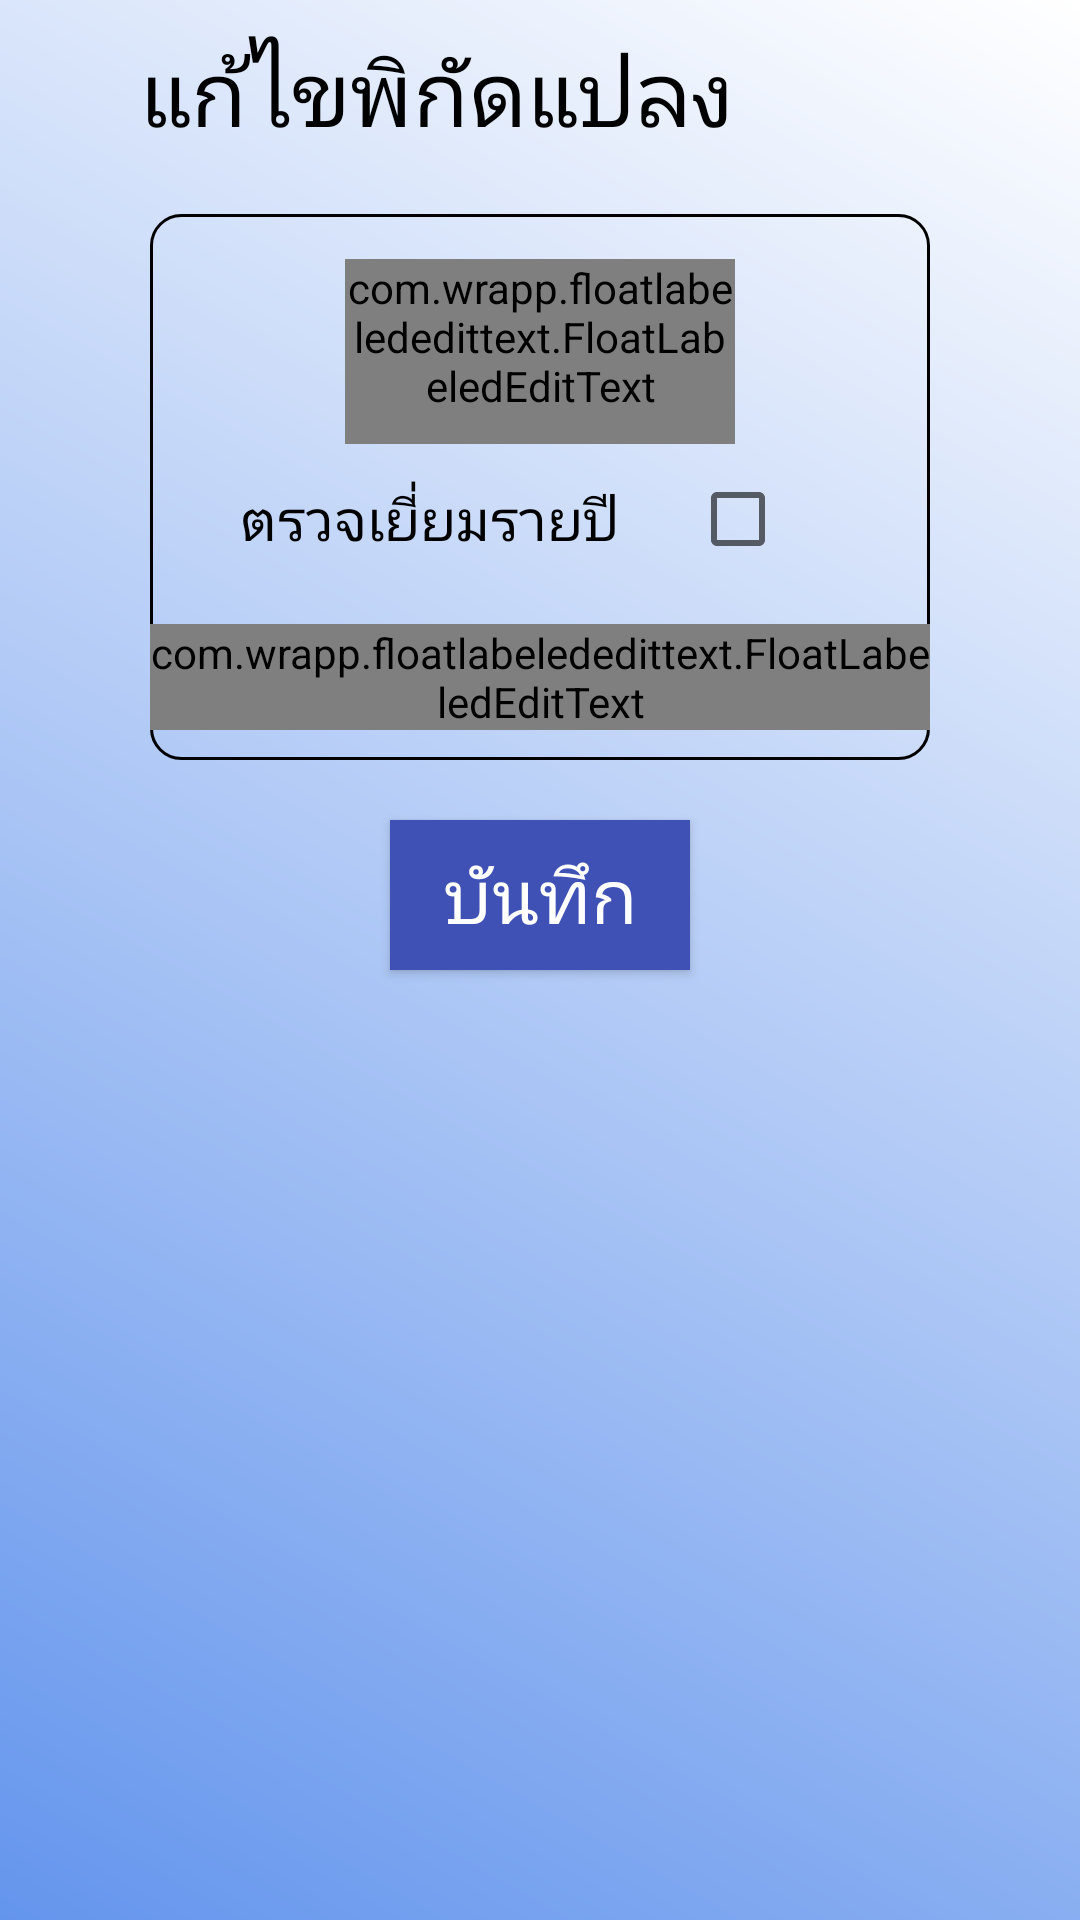

The Android layout XML behind this screen, and the referenced resources:
<!-- AndroidManifest.xml: application theme AppTheme -->
<!-- res/layout/activity_edit_farm_confirm.xml -->
<?xml version="1.0" encoding="utf-8"?>
<androidx.constraintlayout.widget.ConstraintLayout xmlns:android="http://schemas.android.com/apk/res/android"
    xmlns:app="http://schemas.android.com/apk/res-auto"
    xmlns:tools="http://schemas.android.com/tools"
    android:layout_width="match_parent"
    android:layout_height="match_parent"
    android:background="@drawable/page_bg_nocorners"
    tools:context="com.panelplus.pnpmember.activity.EditFarmConfirmActivity">

    <ScrollView
        android:id="@+id/scrollView1"
        android:layout_width="match_parent"
        android:layout_height="0dp"
        android:layout_weight="1"
        tools:ignore="MissingConstraints"
        >

        <LinearLayout
            android:layout_width="match_parent"
            android:layout_height="match_parent"
            android:orientation="vertical" >

            <TextView
                android:id="@+id/TextView11"
                android:layout_width="match_parent"
                android:layout_height="wrap_content"
                android:layout_marginBottom="10dp"
                android:layout_weight="1"
                android:gravity="left"
                android:text="     แก้ไขพิกัดแปลง"
                android:textColor="@color/colorBlack"
                android:textSize="30dp" />


            <LinearLayout
                android:layout_width="match_parent"
                android:layout_height="wrap_content"
                android:orientation="vertical"
                android:layout_marginTop="10dp"
                android:layout_marginBottom="15dp"
                android:layout_marginLeft="40dp"
                android:layout_marginRight="40dp"
                android:paddingBottom="10dp"
                android:paddingTop="10dp"
                android:gravity="center"
                android:background="@drawable/layout_bg_white">

                <LinearLayout
                    android:layout_width="match_parent"
                    android:layout_height="wrap_content"
                    android:orientation="horizontal"
                    android:layout_gravity="center"
                    android:gravity="center"
                    android:layout_marginTop="5dp">

                    <com.wrapp.floatlabelededittext.FloatLabeledEditText
                        android:layout_width="130dp"
                        android:layout_height="wrap_content"
                        android:paddingBottom="10dp">

                        <EditText
                            android:id="@+id/edtFarm_ID"
                            android:layout_width="match_parent"
                            android:layout_height="wrap_content"
                            android:inputType="number"
                            android:hint="เลขแปลง"
                            android:enabled="false"
                            android:singleLine="true"
                            android:padding="18dp"/>
                    </com.wrapp.floatlabelededittext.FloatLabeledEditText>

                </LinearLayout>

                <LinearLayout
                    android:layout_width="match_parent"
                    android:layout_height="wrap_content"
                    android:orientation="horizontal"
                    android:gravity="center">
                    <TextView
                        android:layout_width="150dp"
                        android:layout_height="wrap_content"
                        android:text="ตรวจเยี่ยมรายปี"
                        android:textColor="#000000"
                        android:layout_gravity="center"
                        android:textSize="19sp"/>

                    <CheckBox
                        android:id="@+id/checkVisit"
                        android:layout_width="50dp"
                        android:layout_height="50dp"
                        android:layout_gravity="center"
                        />
                </LinearLayout>


                <com.wrapp.floatlabelededittext.FloatLabeledEditText
                    android:layout_width="wrap_content"
                    android:layout_height="wrap_content"
                    android:layout_marginTop="10dp"
                    android:layout_gravity="center">

                    <EditText
                        android:id="@+id/edtNote"
                        android:layout_width="300dp"
                        android:layout_height="100dp"
                        android:gravity="left"
                        android:hint="สาเหตุการแก้ไขพิกัด" />
                </com.wrapp.floatlabelededittext.FloatLabeledEditText>

            </LinearLayout>



            <LinearLayout
                android:id="@+id/layoutVisit"
                android:layout_width="match_parent"
                android:layout_height="wrap_content"
                android:orientation="vertical"
                android:layout_marginTop="10dp"
                android:layout_marginBottom="15dp"
                android:layout_marginLeft="40dp"
                android:layout_marginRight="40dp"
                android:paddingBottom="10dp"
                android:paddingTop="10dp"
                android:gravity="center"
                android:visibility="gone"
                android:background="@drawable/layout_bg_white">

                <LinearLayout
                    android:layout_width="match_parent"
                    android:layout_height="wrap_content"
                    android:orientation="horizontal"
                    android:layout_gravity="center"
                    android:gravity="center"
                    android:layout_marginTop="5dp">

                    
                        
                        
                        
                        
                        
                        
                        

                    <com.wrapp.floatlabelededittext.FloatLabeledEditText
                        android:layout_width="130dp"
                        android:layout_height="wrap_content"
                        android:paddingBottom="10dp">

                        <EditText
                            android:id="@+id/edtPlantDate"
                            android:layout_width="match_parent"
                            android:layout_height="wrap_content"
                            android:maxLength="10"
                            android:focusableInTouchMode="false"
                            android:focusable="false"
                            android:hint="อัพเดทวันปลูก"
                            android:singleLine="true" />
                    </com.wrapp.floatlabelededittext.FloatLabeledEditText>


                    <com.wrapp.floatlabelededittext.FloatLabeledEditText
                        android:layout_width="130dp"
                        android:layout_height="wrap_content"
                        android:paddingBottom="10dp">

                        <EditText
                            android:id="@+id/edtRubberPerRai"
                            android:layout_width="match_parent"
                            android:layout_height="wrap_content"
                            android:inputType="number"
                            android:maxLength="2"
                            android:hint="จำนวนต้นต่อไร่"
                            android:singleLine="true" />
                    </com.wrapp.floatlabelededittext.FloatLabeledEditText>


                </LinearLayout>

                <LinearLayout
                    android:layout_width="match_parent"
                    android:layout_height="wrap_content"
                    android:orientation="horizontal"
                    android:paddingLeft="40dp"
                    android:paddingRight="40dp"
                    android:gravity="center">

                    <TextView
                        android:layout_width="wrap_content"
                        android:layout_height="wrap_content"
                        android:text="พันธ์ยาง :" />

                    <Spinner
                        android:id="@+id/spnRubberBreed"
                        android:layout_width="200dp"
                        android:layout_height="wrap_content"
                        android:layout_marginLeft="5dp"></Spinner>

                </LinearLayout>

                <LinearLayout
                    android:layout_width="match_parent"
                    android:layout_height="wrap_content"
                    android:orientation="vertical"
                    android:layout_gravity="center"
                    android:gravity="center"
                    android:layout_marginTop="5dp">

                    <Button
                        android:id="@+id/btnLetCamera"
                        android:layout_width="220dp"
                        android:layout_height="wrap_content"
                        android:padding="16dp"
                        android:text="รูปแปลงยางพารา"
                        style="@style/Widget.AppCompat.Button.Colored"
                        android:drawableLeft="@android:drawable/ic_menu_camera"
                        android:textSize="18sp"/>

                    <ImageView
                        android:id="@+id/imgFarm"
                        android:layout_width="400dp"
                        android:layout_height="300dp"
                        android:layout_gravity="center"
                        android:layout_margin="10dp"
                        android:visibility="gone"
                        />

                </LinearLayout>
            </LinearLayout>




            <Button
                android:id="@+id/btnSaveEdit"
                style="@style/Widget.AppCompat.Button.Colored"
            android:layout_width="100dp"
                android:layout_height="50dp"
                android:layout_margin="5dp"
                android:layout_weight="1"
                android:background="@color/colorPrimary"
                android:layout_gravity="center"
                android:text="บันทึก"
                android:textSize="25dp" />

        </LinearLayout>
    </ScrollView>
</androidx.constraintlayout.widget.ConstraintLayout>
<!-- resources referenced by this layout -->
<resources>
  <color name="colorBlack">#000000</color>
  <color name="colorPrimary">#3F51B5</color>
  <!-- drawable layout_bg_white (drawable) -->
  <?xml version="1.0" encoding="utf-8"?>
  <shape xmlns:android="http://schemas.android.com/apk/res/android">
  
      <stroke android:width="1dip" android:color="#000000" />
      <corners android:radius="10dip"/>
      <padding android:left="0dip" android:top="0dip" android:right="0dip" android:bottom="0dip" />
  </shape>
  <!-- drawable page_bg_nocorners (drawable) -->
  <?xml version="1.0" encoding="utf-8"?>
  <shape
      xmlns:android="http://schemas.android.com/apk/res/android"
      android:shape="rectangle">
  
      <gradient
          android:angle="45"
          android:startColor="#6495ED"
          android:endColor="#FFFFFF"
          android:type= "linear" />
      <padding
          android:left="10dp"
          android:top="10dp"
          android:right="10dp"
          android:bottom="10dp" />
  </shape>
  <style name="AppTheme" parent="Theme.AppCompat.Light.DarkActionBar">
          
          <item name="colorPrimary">@color/colorPrimary</item>
          <item name="colorPrimaryDark">@color/colorPrimaryDark</item>
          <item name="colorAccent">@color/colorAccent</item>
      </style>
  <color name="colorPrimaryDark">#303F9F</color>
  <color name="colorAccent">#FF4081</color>
</resources>
